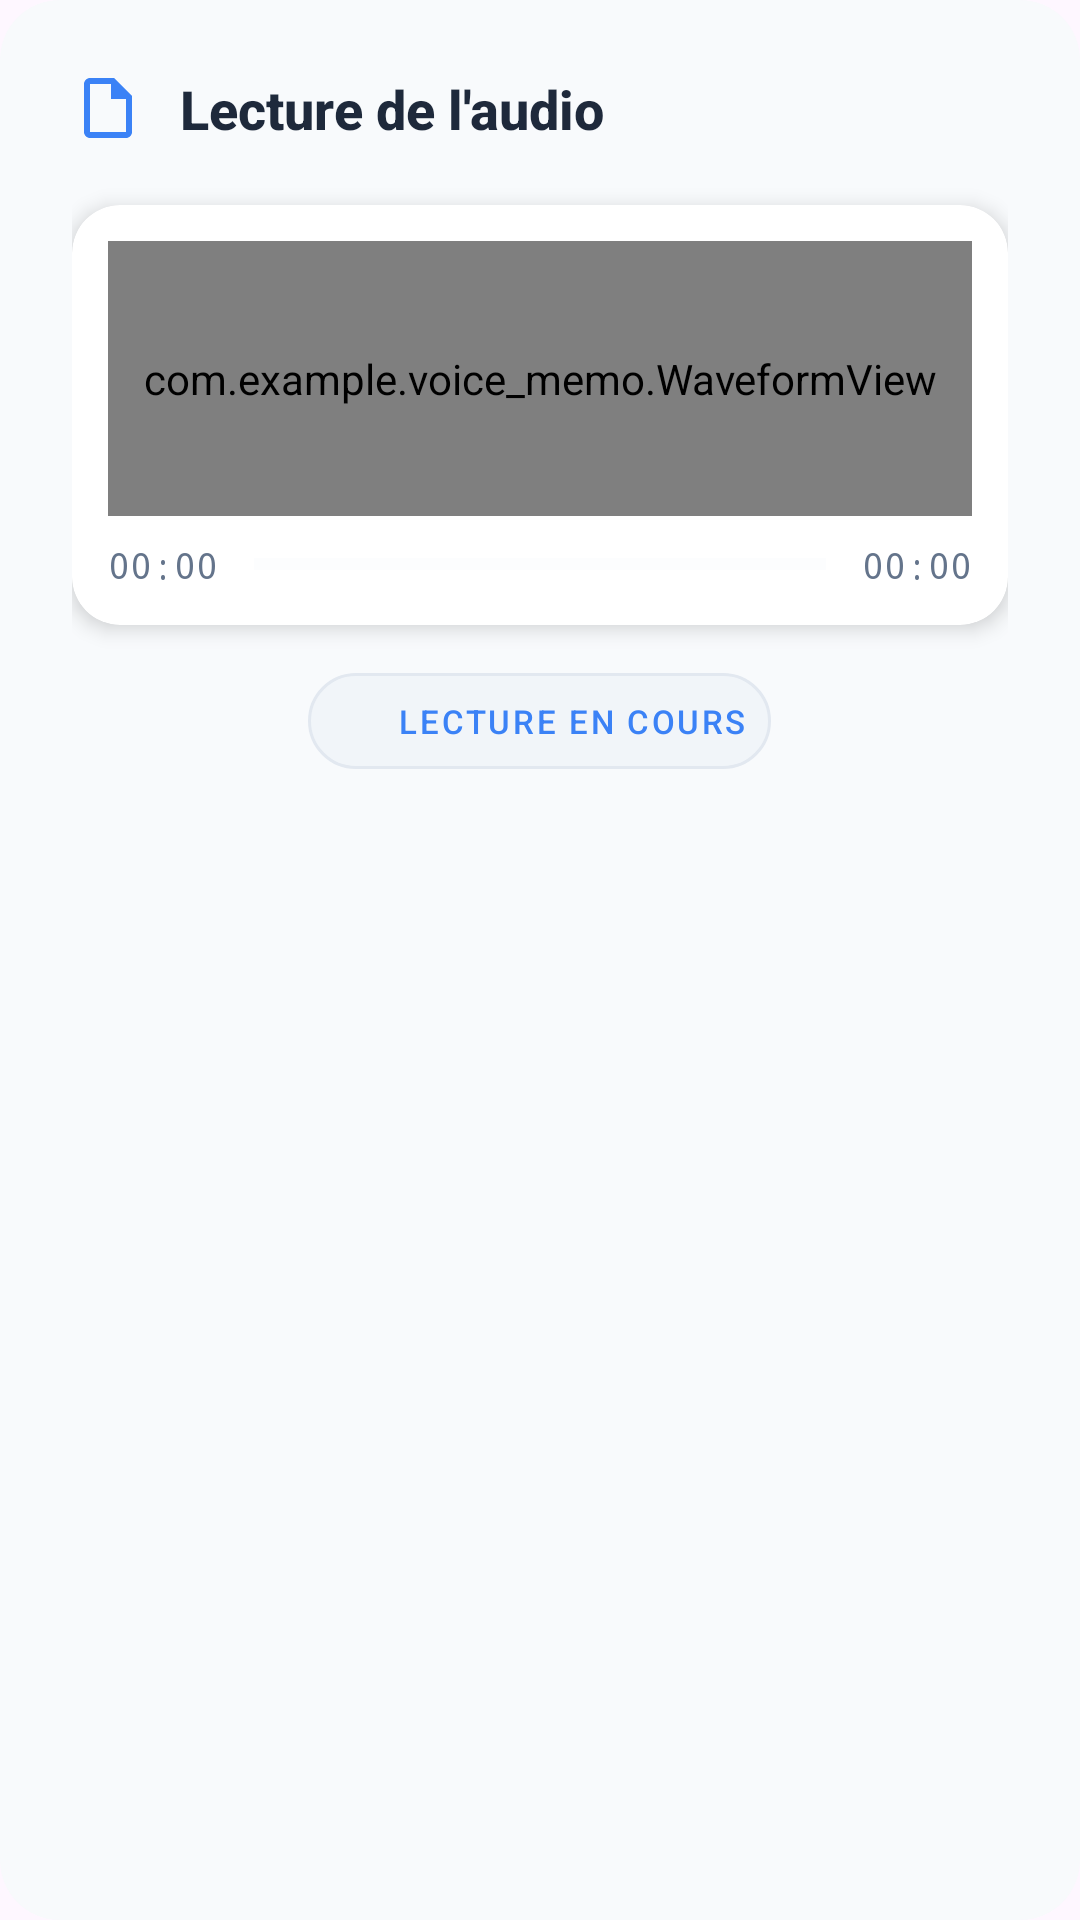

The Android layout XML behind this screen, and the referenced resources:
<!-- AndroidManifest.xml: application theme Theme.Voice_memo -->
<!-- res/layout/dialog_audio_player.xml -->
<?xml version="1.0" encoding="utf-8"?>
<LinearLayout xmlns:android="http://schemas.android.com/apk/res/android"
    android:orientation="vertical"
    android:gravity="center_horizontal"
    android:padding="24dp"
    android:background="@drawable/dialog_background"
    android:layout_width="match_parent"
    android:layout_height="wrap_content">

    
    <LinearLayout
        android:layout_width="match_parent"
        android:layout_height="wrap_content"
        android:orientation="horizontal"
        android:gravity="center_vertical"
        android:layout_marginBottom="20dp">

        
        <ImageView
            android:layout_width="24dp"
            android:layout_height="24dp"
            android:src="@drawable/ic_audio_file_24"
            android:tint="@color/accent_primary"
            android:layout_marginEnd="12dp"/>

        
        <TextView
            android:id="@+id/audioFileName"
            android:text="Lecture de l'audio"
            android:textSize="18sp"
            android:textStyle="bold"
            android:textColor="@color/text_primary"
            android:fontFamily="sans-serif-medium"
            android:layout_width="0dp"
            android:layout_height="wrap_content"
            android:layout_weight="1"
            android:ellipsize="end"
            android:maxLines="1"/>

    </LinearLayout>

    
    <androidx.cardview.widget.CardView
        android:layout_width="match_parent"
        android:layout_height="140dp"
        android:layout_marginBottom="16dp"
        app:cardCornerRadius="16dp"
        app:cardElevation="4dp"
        app:cardBackgroundColor="@color/surface_primary"
        xmlns:app="http://schemas.android.com/apk/res-auto">

        <LinearLayout
            android:layout_width="match_parent"
            android:layout_height="match_parent"
            android:orientation="vertical"
            android:padding="12dp">

            
            <com.example.voice_memo.WaveformView
                android:id="@+id/waveformViewDialog"
                android:layout_width="match_parent"
                android:layout_height="0dp"
                android:layout_weight="1"
                android:background="@drawable/waveform_dialog_bg"
                android:layout_marginBottom="8dp"/>

            
            <LinearLayout
                android:layout_width="match_parent"
                android:layout_height="wrap_content"
                android:orientation="horizontal"
                android:gravity="center_vertical">

                
                <TextView
                    android:id="@+id/currentTime"
                    android:layout_width="wrap_content"
                    android:layout_height="wrap_content"
                    android:text="00:00"
                    android:textSize="12sp"
                    android:textColor="@color/text_secondary"
                    android:fontFamily="monospace"/>

                
                <ProgressBar
                    android:id="@+id/progressBar"
                    style="?android:attr/progressBarStyleHorizontal"
                    android:layout_width="0dp"
                    android:layout_height="4dp"
                    android:layout_weight="1"
                    android:layout_marginHorizontal="12dp"
                    android:progressTint="@color/accent_primary"
                    android:progressBackgroundTint="@color/surface_secondary"
                    android:progress="0"/>

                
                <TextView
                    android:id="@+id/totalTime"
                    android:layout_width="wrap_content"
                    android:layout_height="wrap_content"
                    android:text="00:00"
                    android:textSize="12sp"
                    android:textColor="@color/text_secondary"
                    android:fontFamily="monospace"/>

            </LinearLayout>

        </LinearLayout>

    </androidx.cardview.widget.CardView>

    
    <LinearLayout
        android:layout_width="wrap_content"
        android:layout_height="wrap_content"
        android:orientation="horizontal"
        android:gravity="center"
        android:background="@drawable/status_bg"
        android:padding="8dp">

        <ImageView
            android:layout_width="16dp"
            android:layout_height="16dp"
            android:src="@drawable/ic_play_arrow_24"
            android:tint="@color/accent_primary"
            android:layout_marginEnd="6dp"/>

        <TextView
            android:layout_width="wrap_content"
            android:layout_height="wrap_content"
            android:id="@+id/audioStatusText"
            android:text="LECTURE EN COURS"
            android:textSize="11sp"
            android:textColor="@color/accent_primary"
            android:fontFamily="sans-serif-medium"
            android:letterSpacing="0.08"/>

    </LinearLayout>

</LinearLayout>
<!-- resources referenced by this layout -->
<resources>
  <color name="accent_primary">#3B82F6</color>
  <color name="surface_primary">#FFFFFF</color>
  <color name="surface_secondary">#F1F5F9</color>
  <color name="text_primary">#1E293B</color>
  <color name="text_secondary">#64748B</color>
  <!-- drawable dialog_background (drawable) -->
  <?xml version="1.0" encoding="utf-8"?>
  <shape xmlns:android="http://schemas.android.com/apk/res/android">
      <solid android:color="@color/background_primary"/>
      <corners android:radius="20dp"/>
  </shape>
  <!-- drawable ic_audio_file_24 (drawable) -->
  <vector xmlns:android="http://schemas.android.com/apk/res/android"
      android:width="24dp"
      android:height="24dp"
      android:viewportWidth="24"
      android:viewportHeight="24">
      <path
          android:fillColor="@android:color/white"
          android:pathData="M14,2H6C4.9,2 4,2.9 4,4v16c0,1.1 0.9,2 2,2h12c1.1,0 2,-0.9 2,-2V8L14,2zM18,20H6V4h7v5h5V20z"/>
  </vector>
  <!-- drawable status_bg (drawable) -->
  <?xml version="1.0" encoding="utf-8"?>
  <shape xmlns:android="http://schemas.android.com/apk/res/android">
      <solid android:color="@color/surface_secondary"/>
      <corners android:radius="20dp"/>
      <stroke android:width="1dp" android:color="#E2E8F0"/>
  </shape>
  <style name="Theme.Voice_memo" parent="Base.Theme.Voice_memo" />
  <color name="background_primary">#F8FAFC</color>
  <style name="Base.Theme.Voice_memo" parent="Theme.Material3.DayNight.NoActionBar">
          
          
      </style>
</resources>
